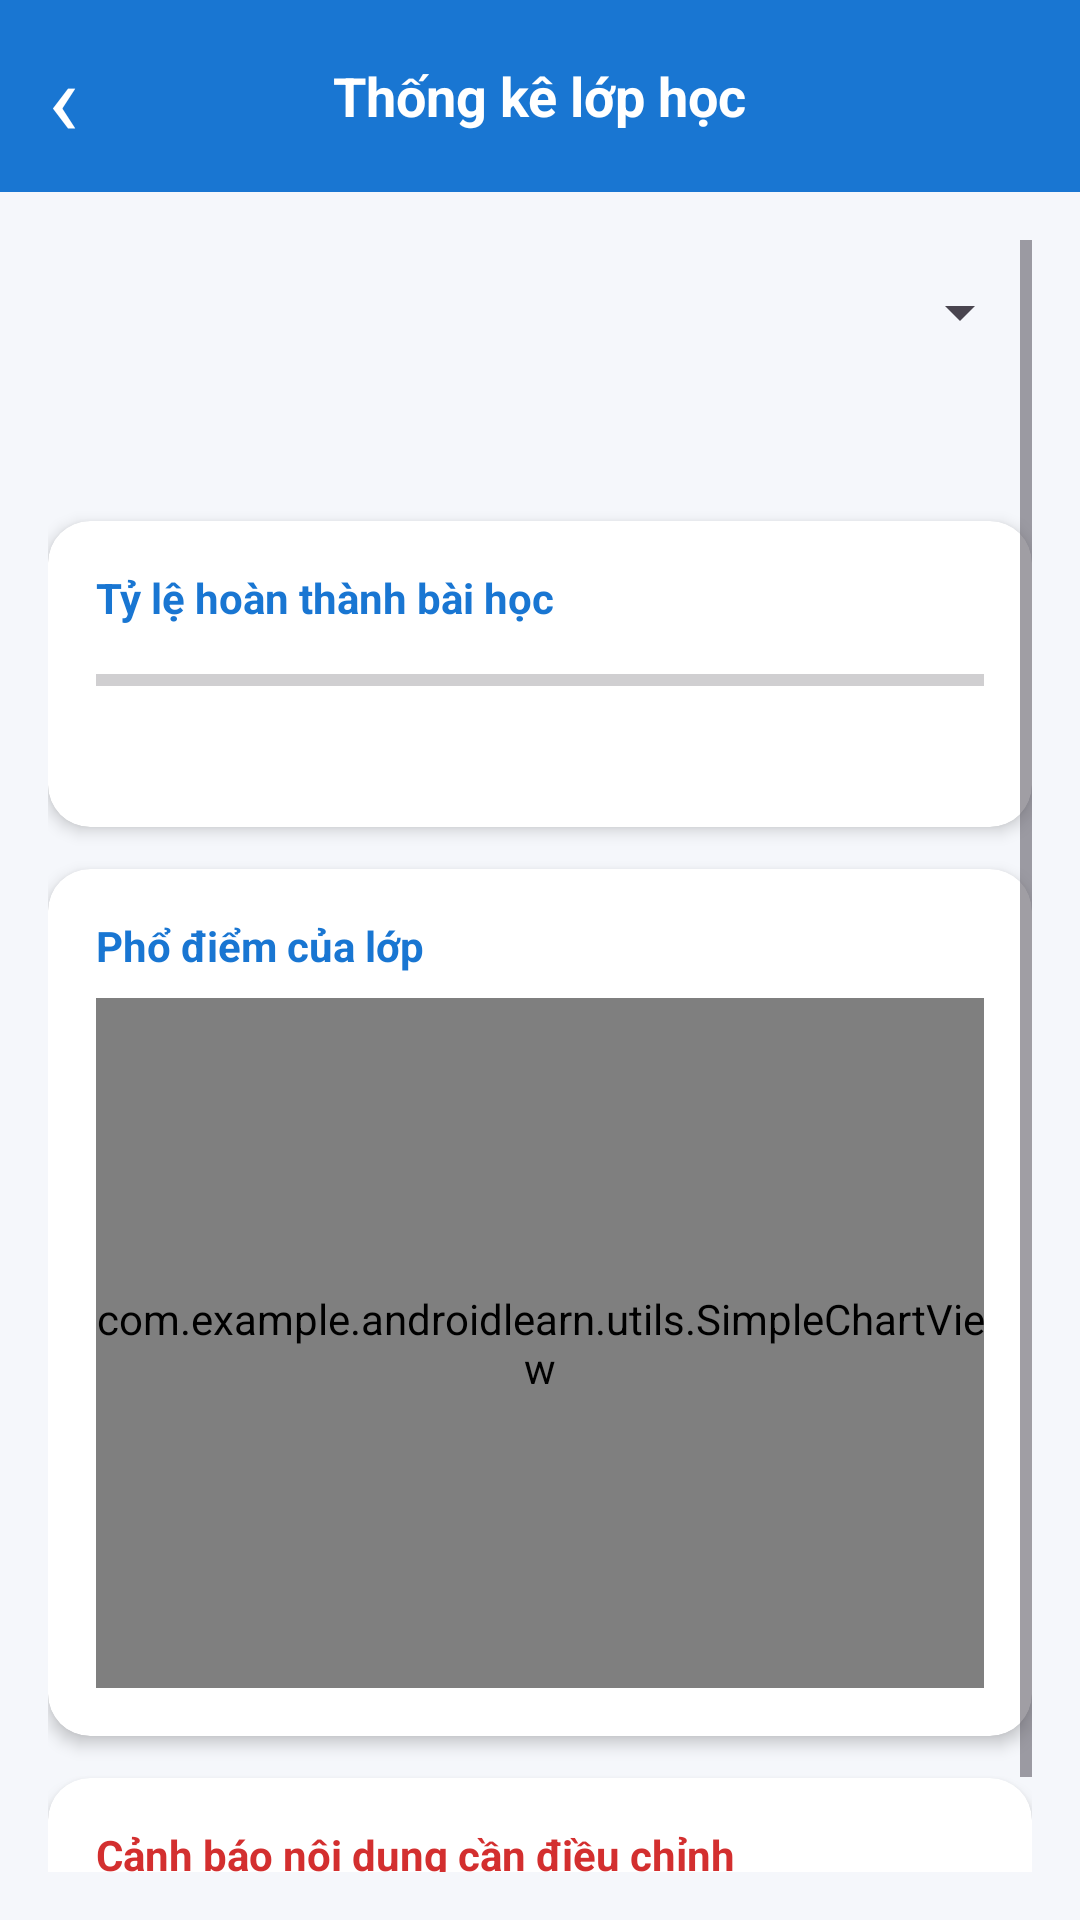

Android layout source for this screen:
<!-- AndroidManifest.xml: application theme Theme._9_BTL -->
<!-- res/layout/activity_teacher_analytics.xml -->
<?xml version="1.0" encoding="utf-8"?>
<LinearLayout xmlns:android="http://schemas.android.com/apk/res/android"
    xmlns:app="http://schemas.android.com/apk/res-auto"
    android:layout_width="match_parent"
    android:layout_height="match_parent"
    android:orientation="vertical"
    android:background="#F5F7FB">

    <RelativeLayout
        android:layout_width="match_parent"
        android:layout_height="?attr/actionBarSize"
        android:background="#1976D2"
        android:paddingHorizontal="16dp">

        <TextView
            android:id="@+id/btnBack"
            android:layout_width="wrap_content"
            android:layout_height="match_parent"
            android:gravity="center"
            android:text="‹"
            android:textColor="@color/white"
            android:textSize="34sp" />

        <TextView
            android:layout_width="wrap_content"
            android:layout_height="wrap_content"
            android:layout_centerInParent="true"
            android:text="Thống kê lớp học"
            android:textColor="@color/white"
            android:textSize="18sp"
            android:textStyle="bold" />
    </RelativeLayout>

    <ScrollView
        android:layout_width="match_parent"
        android:layout_height="match_parent"
        android:padding="16dp">

        <LinearLayout
            android:layout_width="match_parent"
            android:layout_height="wrap_content"
            android:orientation="vertical">

            <Spinner
                android:id="@+id/spinnerClass"
                android:layout_width="match_parent"
                android:layout_height="48dp"
                android:layout_marginBottom="12dp" />

            <TextView
                android:id="@+id/tvSummary"
                android:layout_width="match_parent"
                android:layout_height="wrap_content"
                android:layout_marginBottom="12dp"
                android:textColor="#263238"
                android:textSize="16sp"
                android:textStyle="bold" />

            <androidx.cardview.widget.CardView
                android:layout_width="match_parent"
                android:layout_height="wrap_content"
                app:cardCornerRadius="14dp"
                app:cardElevation="3dp">
                <LinearLayout
                    android:layout_width="match_parent"
                    android:layout_height="wrap_content"
                    android:orientation="vertical"
                    android:padding="16dp">
                    <TextView
                        android:layout_width="wrap_content"
                        android:layout_height="wrap_content"
                        android:text="Tỷ lệ hoàn thành bài học"
                        android:textColor="#1976D2"
                        android:textStyle="bold" />
                    <ProgressBar
                        android:id="@+id/progressCompletion"
                        style="@style/Widget.AppCompat.ProgressBar.Horizontal"
                        android:layout_width="match_parent"
                        android:layout_height="12dp"
                        android:layout_marginTop="12dp"
                        android:max="100" />
                    <TextView
                        android:id="@+id/tvCompletion"
                        android:layout_width="match_parent"
                        android:layout_height="wrap_content"
                        android:layout_marginTop="8dp"
                        android:textColor="#263238" />
                </LinearLayout>
            </androidx.cardview.widget.CardView>

            <androidx.cardview.widget.CardView
                android:layout_width="match_parent"
                android:layout_height="wrap_content"
                android:layout_marginTop="14dp"
                app:cardCornerRadius="14dp"
                app:cardElevation="3dp">
                <LinearLayout
                    android:layout_width="match_parent"
                    android:layout_height="wrap_content"
                    android:orientation="vertical"
                    android:padding="16dp">
                    <TextView
                        android:layout_width="wrap_content"
                        android:layout_height="wrap_content"
                        android:text="Phổ điểm của lớp"
                        android:textColor="#1976D2"
                        android:textStyle="bold" />
                    <com.example.androidlearn.utils.SimpleChartView
                        android:id="@+id/chartScoreDistribution"
                        android:layout_width="match_parent"
                        android:layout_height="230dp"
                        android:layout_marginTop="8dp" />
                </LinearLayout>
            </androidx.cardview.widget.CardView>

            <androidx.cardview.widget.CardView
                android:layout_width="match_parent"
                android:layout_height="wrap_content"
                android:layout_marginTop="14dp"
                android:layout_marginBottom="24dp"
                app:cardCornerRadius="14dp"
                app:cardElevation="3dp">
                <LinearLayout
                    android:layout_width="match_parent"
                    android:layout_height="wrap_content"
                    android:orientation="vertical"
                    android:padding="16dp">
                    <TextView
                        android:layout_width="wrap_content"
                        android:layout_height="wrap_content"
                        android:text="Cảnh báo nội dung cần điều chỉnh"
                        android:textColor="#D32F2F"
                        android:textStyle="bold" />
                    <LinearLayout
                        android:id="@+id/layoutWarnings"
                        android:layout_width="match_parent"
                        android:layout_height="wrap_content"
                        android:layout_marginTop="8dp"
                        android:orientation="vertical" />
                </LinearLayout>
            </androidx.cardview.widget.CardView>
        </LinearLayout>
    </ScrollView>
</LinearLayout>
<!-- resources referenced by this layout -->
<resources>
  <color name="white">#FFFFFF</color>
  <style name="Theme._9_BTL" parent="Base.Theme._9_BTL" />
  <style name="Base.Theme._9_BTL" parent="Theme.Material3.DayNight.NoActionBar">
          <item name="colorPrimary">@color/colorPrimary</item>
          <item name="colorPrimaryDark">@color/colorPrimaryDark</item>
          <item name="colorAccent">@color/colorAccent</item>
          <item name="android:windowLightStatusBar">false</item>
          <item name="android:statusBarColor">@color/colorPrimaryDark</item>
          <item name="android:navigationBarColor">@color/colorSurface</item>
      </style>
  <color name="colorPrimary">#1976D2</color>
  <color name="colorPrimaryDark">#0D47A1</color>
  <color name="colorAccent">#FF9800</color>
  <color name="colorSurface">#FFFFFF</color>
</resources>
